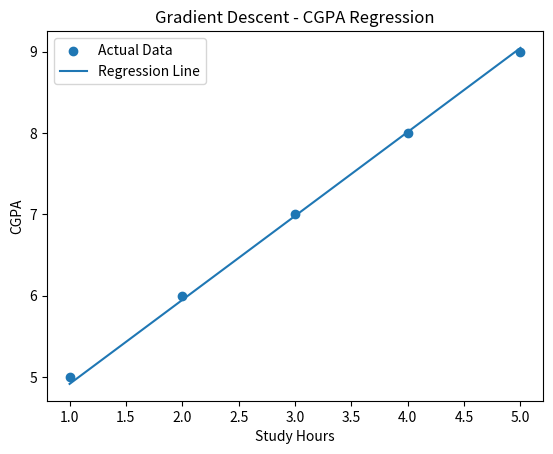
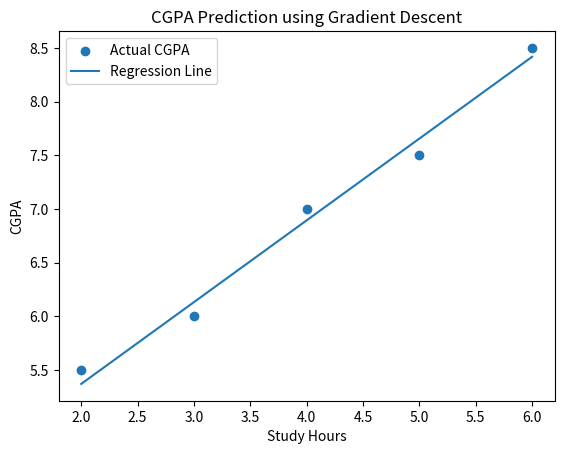

These figures' Python source, in order:
# -*- coding: utf-8 -*-
"""Untitled39.ipynb

Automatically generated by Colab.

Original file is located at
    https://colab.research.google.com/drive/1XcgUuFMcyguYoTVoFwyGktnRt5e0vxUR
"""

import numpy as np
import matplotlib.pyplot as plt

# Input data: study hours
X = np.array([1, 2, 3, 4, 5], dtype=float)

# Output data: CGPA
y = np.array([5, 6, 7, 8, 9], dtype=float)

# Initial values
m = 0
c = 0

# Learning rate
learning_rate = 0.01

# Number of iterations
iterations = 1000

n = len(X)

# Gradient Descent
for i in range(iterations):

    # Prediction
    y_pred = m * X + c

    # Calculate gradients
    dm = (-2 / n) * np.sum(X * (y - y_pred))
    dc = (-2 / n) * np.sum(y - y_pred)

    # Update m and c
    m = m - learning_rate * dm
    c = c - learning_rate * dc

# Final prediction
y_pred = m * X + c

print("Slope (m):", m)
print("Intercept (c):", c)
print("Predicted CGPA:", y_pred)

# Plot graph
plt.scatter(X, y, label="Actual Data")
plt.plot(X, y_pred, label="Regression Line")

plt.xlabel("Study Hours")
plt.ylabel("CGPA")
plt.title("Gradient Descent - CGPA Regression")
plt.legend()
plt.show()

import numpy as np
import matplotlib.pyplot as plt

# Study hours
X = np.array([2, 3, 4, 5, 6], dtype=float)

# CGPA
y = np.array([5.5, 6.0, 7.0, 7.5, 8.5], dtype=float)

# Initial parameters
m = 0
c = 0

learning_rate = 0.01
epochs = 2000
n = len(X)

# Gradient Descent
for i in range(epochs):

    prediction = m * X + c

    error = prediction - y

    dm = (2 / n) * np.sum(error * X)
    dc = (2 / n) * np.sum(error)

    m = m - learning_rate * dm
    c = c - learning_rate * dc

# Prediction
predicted = m * X + c

print("Slope:", m)
print("Intercept:", c)

print("\nPredicted CGPA:")
print(predicted)

# Graph
plt.scatter(X, y, label="Actual CGPA")
plt.plot(X, predicted, label="Regression Line")

plt.xlabel("Study Hours")
plt.ylabel("CGPA")
plt.title("CGPA Prediction using Gradient Descent")
plt.legend()
plt.show()
